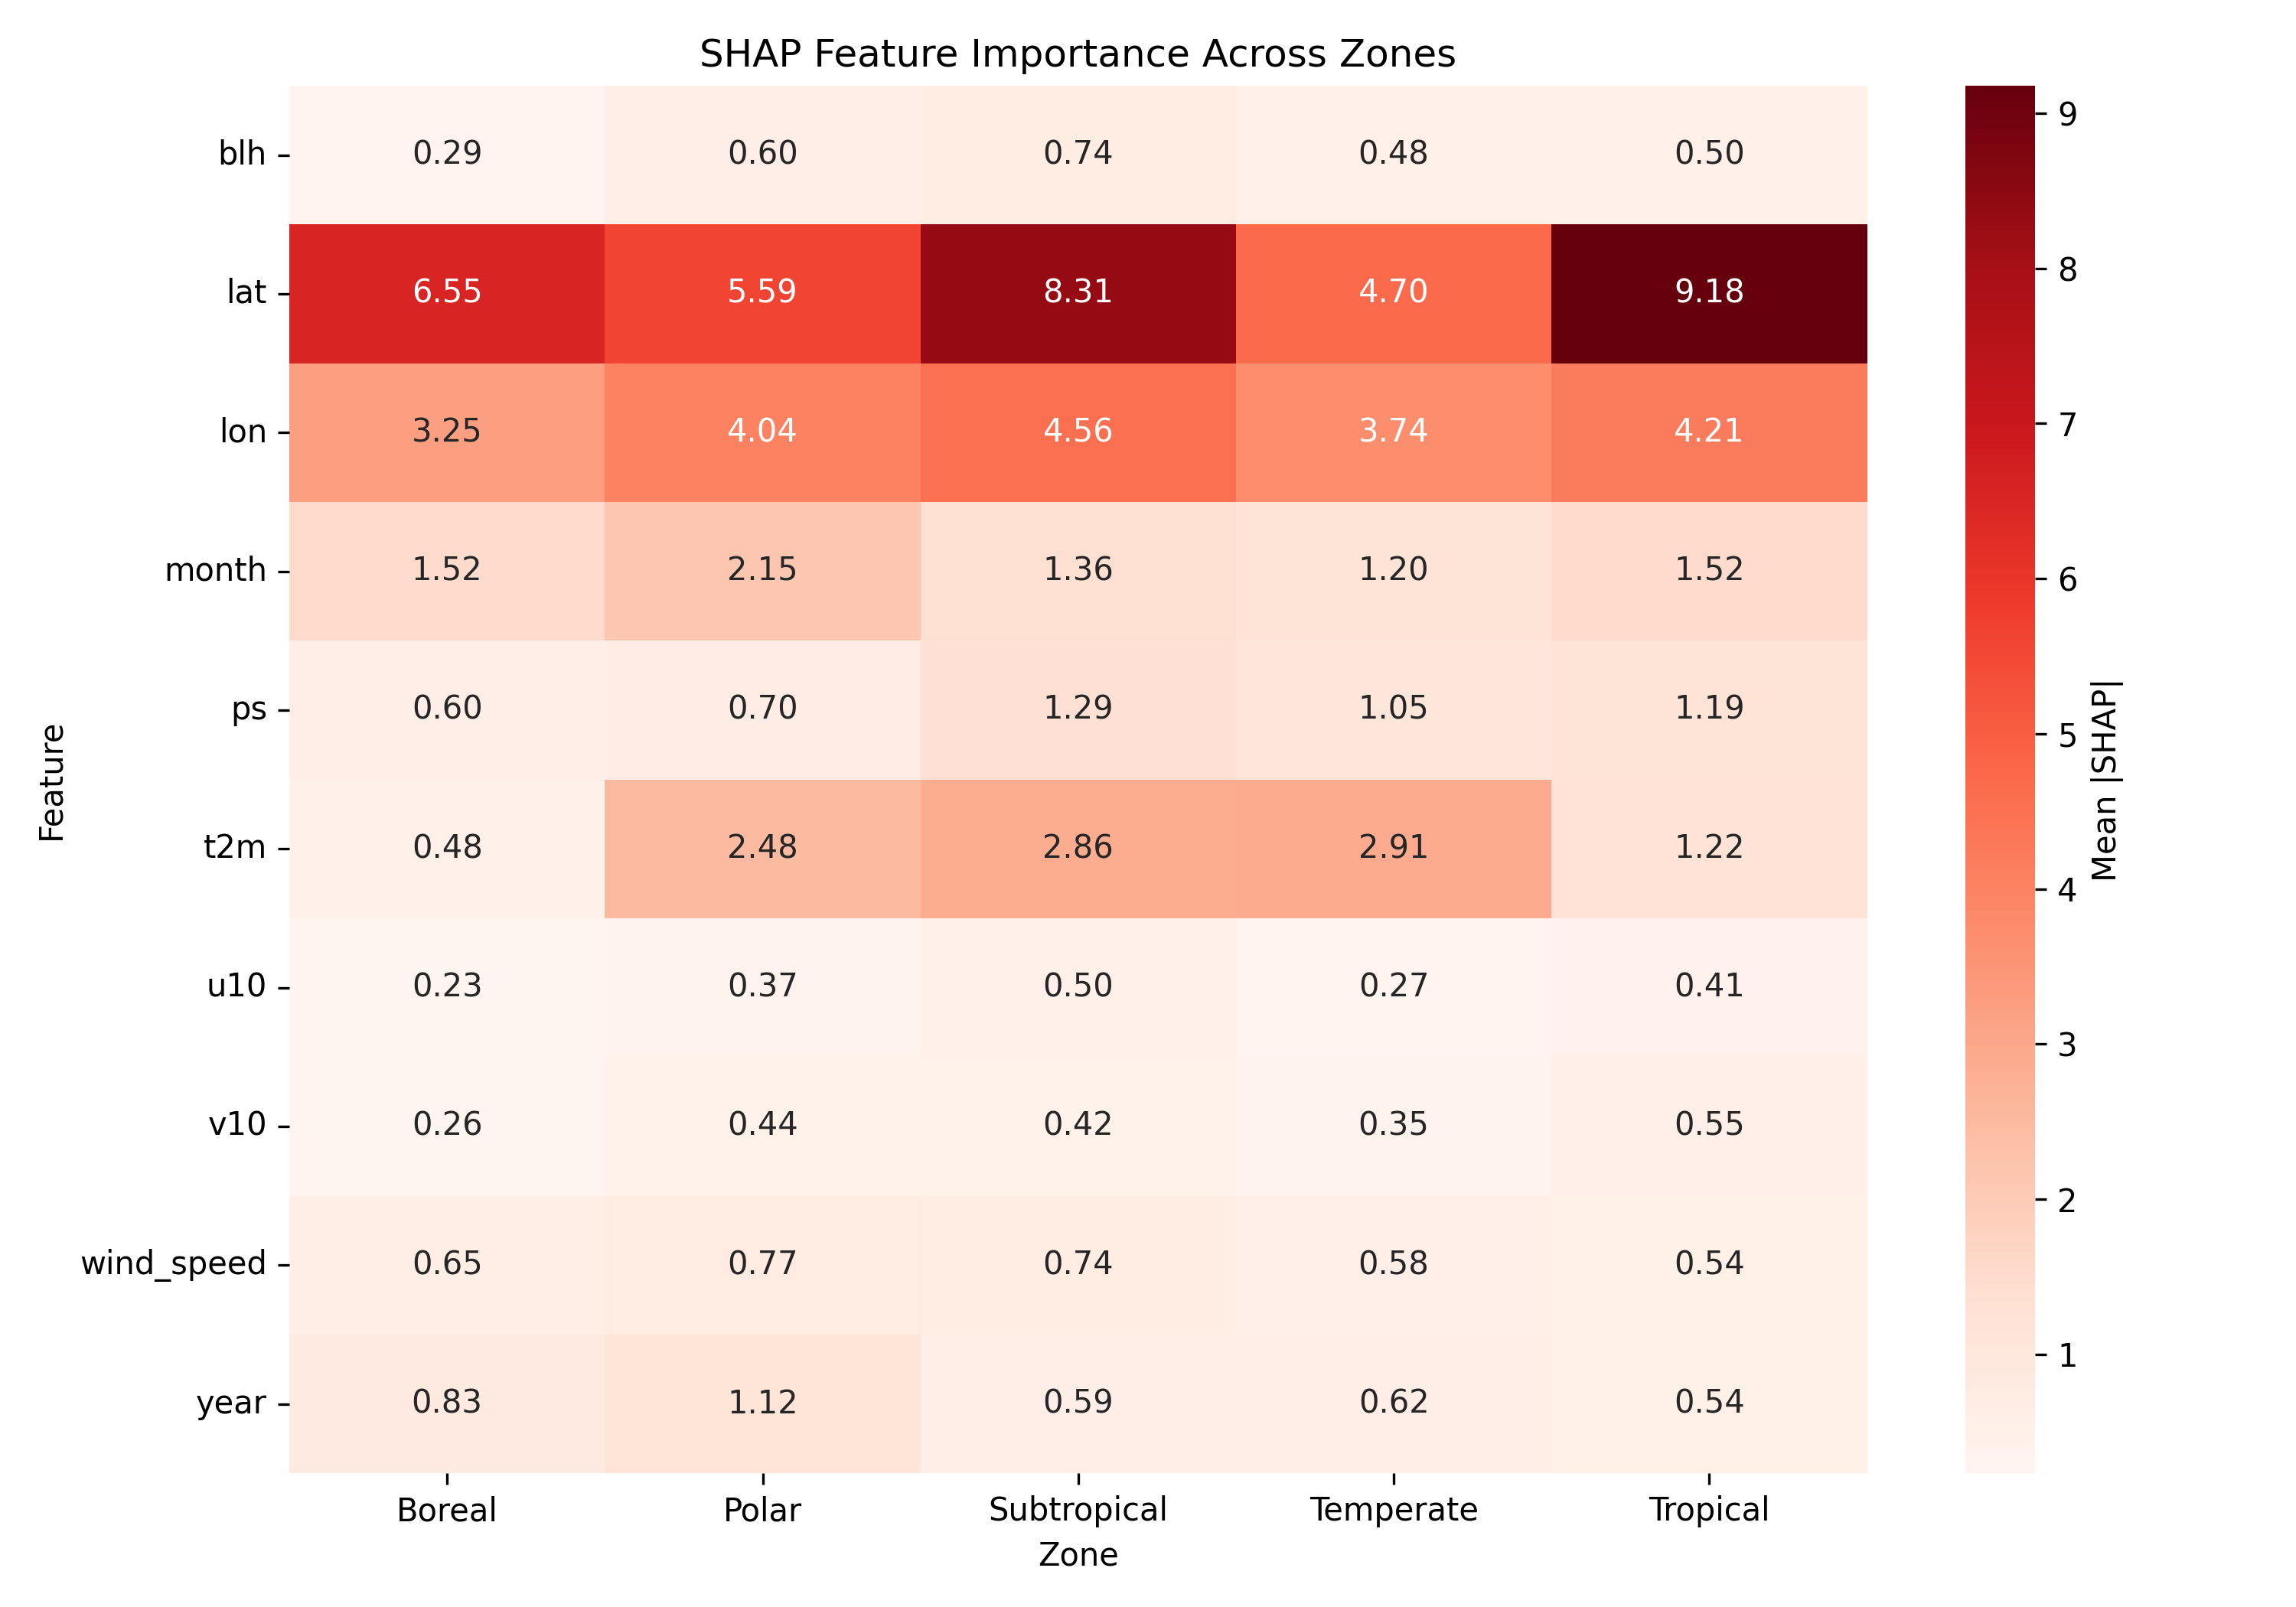

Values plotted in this chart, from the file beside it:
Feature, Boreal, Polar, Subtropical, Temperate, Tropical
blh, 0.2892, 0.5952, 0.7353, 0.4776, 0.5004
lat, 6.547, 5.593, 8.314, 4.703, 9.177
lon, 3.249, 4.041, 4.556, 3.743, 4.208
month, 1.517, 2.149, 1.36, 1.196, 1.525
ps, 0.5976, 0.6997, 1.29, 1.047, 1.188
t2m, 0.4829, 2.48, 2.856, 2.906, 1.222
u10, 0.2347, 0.367, 0.4967, 0.2702, 0.4074
v10, 0.2565, 0.441, 0.4203, 0.3455, 0.5534
wind_speed, 0.6514, 0.7724, 0.737, 0.5768, 0.535
year, 0.8264, 1.125, 0.5911, 0.6181, 0.5444
